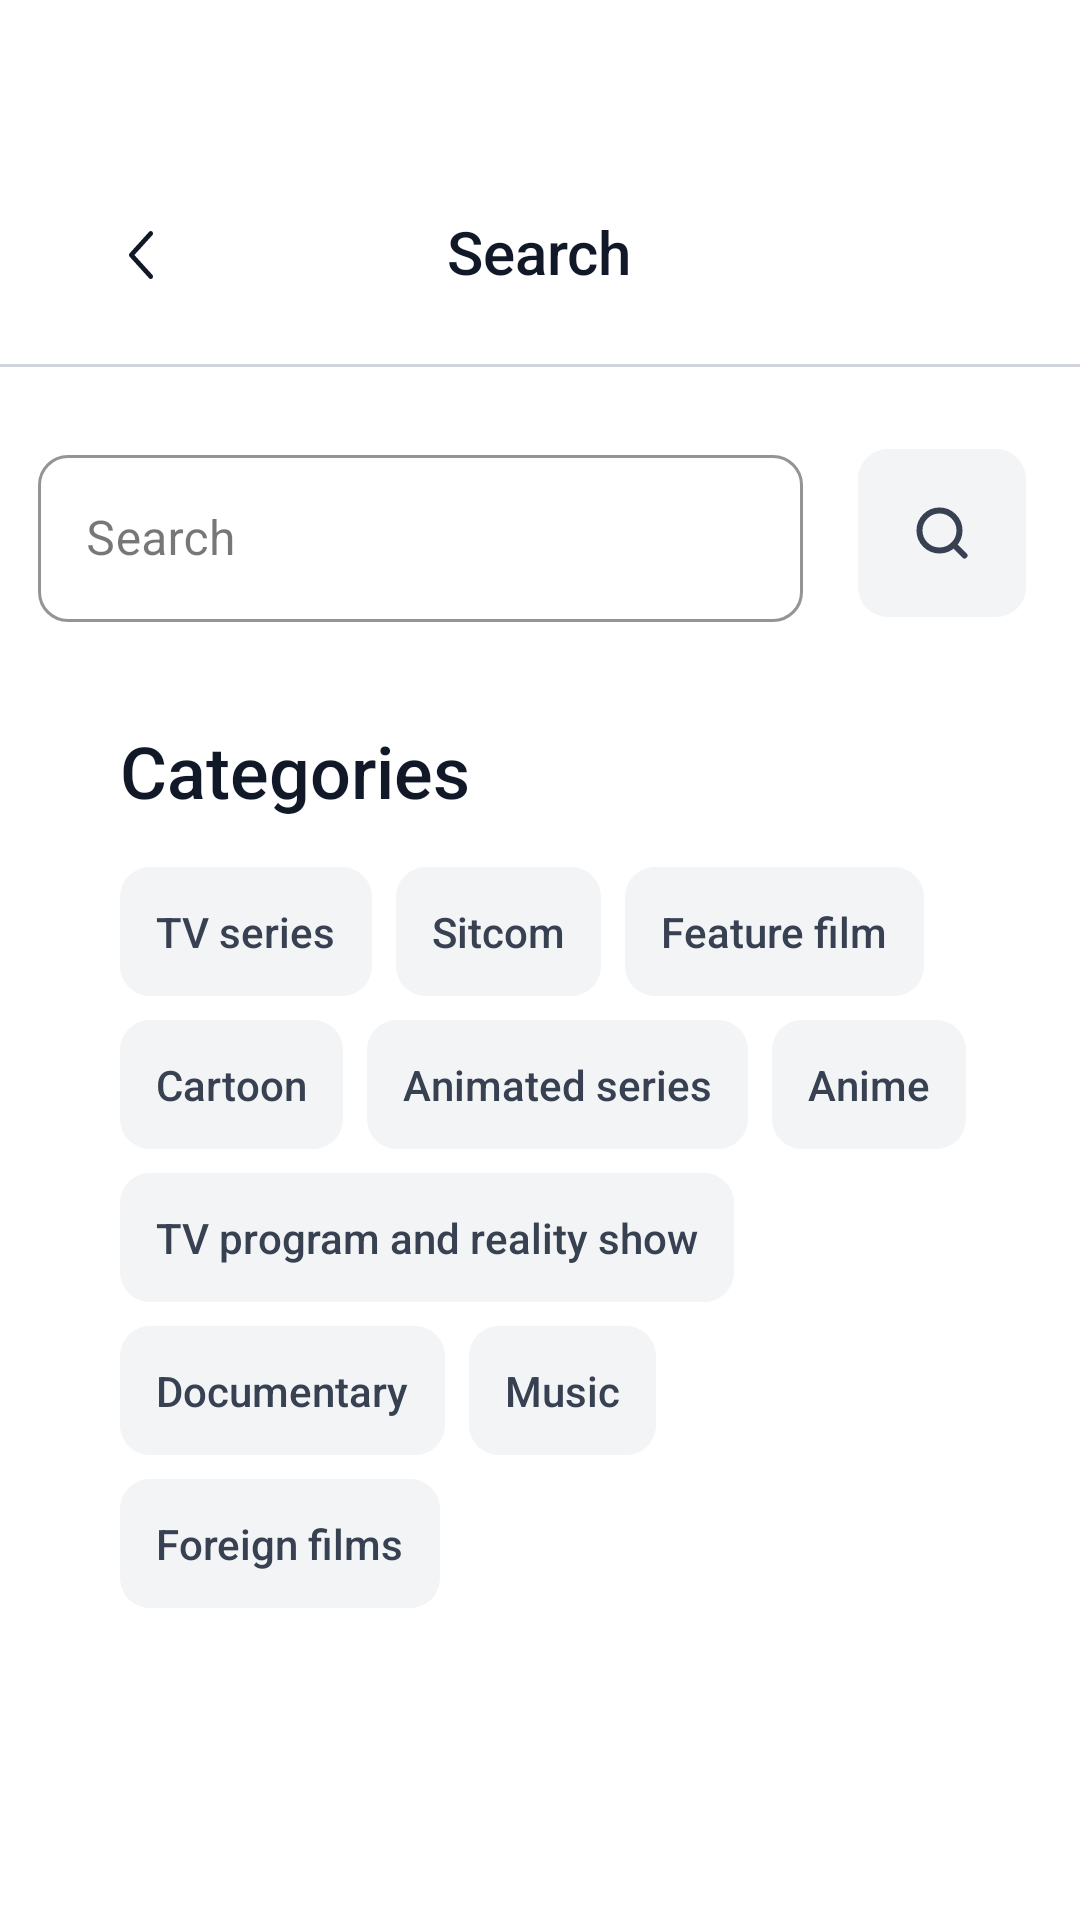

This screen was rendered from an Android layout file. Write that file and the resources it references.
<!-- AndroidManifest.xml: application theme Theme.Ozhinshe -->
<!-- res/layout/fragment_search.xml -->
<?xml version="1.0" encoding="utf-8"?>
<LinearLayout xmlns:android="http://schemas.android.com/apk/res/android"
    xmlns:app="http://schemas.android.com/apk/res-auto"
    xmlns:tools="http://schemas.android.com/tools"
    android:layout_width="match_parent"
    android:layout_height="match_parent"
    style="@style/Background"
    android:orientation="vertical"
    tools:context=".presentation.basic.SearchFragment">

    <ImageButton
        android:id="@+id/imageButton"
        android:layout_width="50dp"
        android:layout_height="50dp"
        android:layout_marginStart="22dp"
        android:layout_marginTop="60dp"
        android:background="@android:color/transparent"
        android:contentDescription="@string/otkizu"
        android:padding="0dp"
        android:src="@drawable/back2"
        tools:ignore="MissingConstraints" />

    <TextView
        android:id="@+id/cvMovieName"
        android:layout_width="wrap_content"
        android:layout_height="wrap_content"
        android:layout_gravity="center"
        android:layout_marginTop="-40dp"
        android:fontFamily="sans-serif-medium"
        android:text="@string/izdeu"
        style="@style/Head"
        android:textSize="20sp" />

    <View
        android:layout_width="match_parent"
        android:layout_height="1dp"
        android:layout_marginVertical="24dp"
        style="@style/InputBolim" />

    <com.google.android.material.textfield.TextInputLayout
        android:id="@+id/searchBtn_text"
        android:layout_width="255dp"
        android:layout_height="wrap_content"
        android:layout_gravity="center"
        android:layout_marginStart="-40dp"
        style="@style/CustomTextInputLayout2">
        <com.google.android.material.textfield.TextInputEditText

            android:layout_width="match_parent"
            android:layout_height="wrap_content"
            android:hint="@string/izdeu"
            style="@style/Head"
            android:textColorHint="@color/undersalem" />
    </com.google.android.material.textfield.TextInputLayout>
    <ImageButton
        android:id="@+id/search_Btn_icon"
        android:layout_width="56dp"
        android:layout_height="56dp"
        android:layout_gravity="center"
        android:layout_marginStart="134dp"
        android:layout_marginTop="-58dp"
        android:background="@drawable/input_background"
        android:backgroundTint="?attr/colorOnPrimaryFixedVariant"
        android:contentDescription="@string/in_trend"
        android:src="@drawable/group" />

    <TextView
        android:id="@+id/sanat_izdeu"
        android:layout_width="wrap_content"
        android:layout_height="wrap_content"
        android:layout_marginStart="40dp"
        android:layout_marginTop="35dp"
        android:fontFamily="sans-serif-medium"
        android:text="@string/sanattar"
        style="@style/Head"
        android:textSize="24sp" />

    <RelativeLayout
        android:id="@+id/relativeLayout"
        android:layout_width="match_parent"
        android:layout_height="wrap_content"
        android:layout_marginStart="40dp"
        android:layout_marginTop="16dp">
        <TextView
            android:id="@+id/telehikaya"
            android:layout_width="wrap_content"
            android:layout_height="wrap_content"
            android:background="@drawable/search_strings"
            style="@style/Sanattar"
            android:fontFamily="sans-serif-medium"
            android:padding="12dp"
            android:text="@string/telehikaya"
            android:textSize="14sp" />
        <TextView
            android:id="@+id/seatcom"
            android:layout_width="wrap_content"
            android:layout_height="wrap_content"
            android:layout_marginStart="8dp"
            android:layout_toEndOf="@id/telehikaya"
            android:background="@drawable/search_strings"
            style="@style/Sanattar"
            android:fontFamily="sans-serif-medium"
            android:padding="12dp"
            android:text="@string/seatcom"
            android:textSize="14sp" />
        <TextView
            android:id="@+id/korkem"
            android:layout_width="wrap_content"
            android:layout_height="wrap_content"
            android:layout_marginStart="8dp"
            android:layout_toEndOf="@id/seatcom"
            android:background="@drawable/search_strings"
            style="@style/Sanattar"
            android:fontFamily="sans-serif-medium"
            android:padding="12dp"
            android:text="@string/korkem"
            android:textSize="14sp" />
        <TextView
            android:id="@+id/multfilm"
            android:layout_width="wrap_content"
            android:layout_height="wrap_content"
            android:layout_below="@id/seatcom"
            android:layout_marginTop="8dp"
            android:background="@drawable/search_strings"
            style="@style/Sanattar"
            android:fontFamily="sans-serif-medium"
            android:padding="12dp"
            android:text="@string/multfilm"
            android:textSize="14sp" />
        <TextView
            android:id="@+id/multserial"
            android:layout_width="wrap_content"
            android:layout_height="wrap_content"
            android:layout_below="@id/seatcom"
            android:layout_margin="8dp"
            android:layout_toEndOf="@id/multfilm"
            android:background="@drawable/search_strings"
            style="@style/Sanattar"
            android:fontFamily="sans-serif-medium"
            android:padding="12dp"
            android:text="@string/multserial"
            android:textSize="14sp" />
        <TextView
            android:id="@+id/anime"
            android:layout_width="wrap_content"
            android:layout_height="wrap_content"
            android:layout_below="@id/korkem"
            android:layout_marginTop="8dp"
            android:layout_toEndOf="@id/multserial"
            android:background="@drawable/search_strings"
            style="@style/Sanattar"
            android:fontFamily="sans-serif-medium"
            android:padding="12dp"
            android:text="@string/anime"
            android:textSize="14sp" />
        <TextView
            android:id="@+id/tv_and_show"
            android:layout_width="wrap_content"
            android:layout_height="wrap_content"
            android:layout_below="@id/multserial"
            android:background="@drawable/search_strings"
            style="@style/Sanattar"
            android:fontFamily="sans-serif-medium"
            android:padding="12dp"
            android:text="@string/tv_and_show"
            android:textSize="14sp" />
        <TextView
            android:id="@+id/derekti"
            android:layout_width="wrap_content"
            android:layout_height="wrap_content"
            android:layout_below="@id/tv_and_show"
            android:layout_marginTop="8dp"
            android:background="@drawable/search_strings"
            style="@style/Sanattar"
            android:fontFamily="sans-serif-medium"
            android:padding="12dp"
            android:text="@string/derekti"
            android:textSize="14sp" />
        <TextView
            android:id="@+id/music"
            android:layout_width="wrap_content"
            android:layout_height="wrap_content"
            android:layout_below="@id/tv_and_show"
            android:layout_margin="8dp"
            android:layout_toEndOf="@id/derekti"
            android:background="@drawable/search_strings"
            style="@style/Sanattar"
            android:fontFamily="sans-serif-medium"
            android:padding="12dp"
            android:text="@string/music"
            android:textSize="14sp" />
        <TextView
            android:id="@+id/shetel"
            android:layout_width="wrap_content"
            android:layout_height="wrap_content"
            android:layout_below="@id/derekti"
            android:layout_marginTop="8dp"
            android:background="@drawable/search_strings"
            style="@style/Sanattar"
            android:fontFamily="sans-serif-medium"
            android:padding="12dp"
            android:text="@string/shetel"
            android:textSize="14sp" />
    </RelativeLayout>
    <androidx.recyclerview.widget.RecyclerView
        android:id="@+id/rcView"
        android:visibility="gone"
        android:layout_marginTop="20dp"
        android:layout_marginHorizontal="40dp"
        android:layout_width="match_parent"
        android:layout_height="wrap_content"/>

</LinearLayout>
<!-- resources referenced by this layout -->
<resources>
  <color name="undersalem">#9CA3AF</color>
  <!-- drawable back2 (drawable) -->
  <vector xmlns:android="http://schemas.android.com/apk/res/android"
      android:width="8dp"
      android:height="16dp"
      android:viewportWidth="8"
      android:viewportHeight="16">
    <path
        android:pathData="M7.781,0.241C8.046,0.533 8.07,0.991 7.854,1.313L7.781,1.405L1.801,8L7.781,14.595C8.046,14.887 8.07,15.344 7.854,15.667L7.781,15.759C7.516,16.051 7.102,16.078 6.81,15.839L6.726,15.759L0.219,8.582C-0.046,8.29 -0.07,7.833 0.146,7.51L0.219,7.418L6.726,0.241C7.017,-0.08 7.49,-0.08 7.781,0.241Z"
        android:fillColor="?attr/colorOnPrimary"/>
  </vector>
  <!-- drawable input_background (drawable) -->
  <?xml version="1.0" encoding="utf-8"?>
  <shape xmlns:android="http://schemas.android.com/apk/res/android"
      android:shape="rectangle">
      <corners android:radius="10dp"/>
      <stroke
          android:width="0dp"/>
  </shape>
  <!-- drawable search_strings (drawable) -->
  <?xml version="1.0" encoding="utf-8"?>
  <shape xmlns:android="http://schemas.android.com/apk/res/android"
      android:shape="rectangle">
      <corners android:radius="10dp"/>
      <stroke
          android:width="0dp"/>
  
  </shape>
  <string name="anime">Anime</string>
  <string name="derekti">Documentary</string>
  <string name="in_trend">Trending</string>
  <string name="izdeu">Search</string>
  <string name="korkem">Feature film</string>
  <string name="multfilm">Cartoon</string>
  <string name="multserial">Animated series</string>
  <string name="music">Music</string>
  <string name="otkizu">Skip</string>
  <string name="sanattar">Categories</string>
  <string name="seatcom">Sitcom</string>
  <string name="shetel">Foreign films</string>
  <string name="telehikaya">TV series</string>
  <string name="tv_and_show">TV program and reality show</string>
  <style name="Background">
          <item name="android:background">@color/white</item>
      </style>
  <style name="CustomTextInputLayout2" parent="Widget.MaterialComponents.TextInputLayout.OutlinedBox">
          <item name="boxStrokeColor">@color/authborder</item>
          <item name="boxCornerRadiusBottomEnd">10dp</item>
          <item name="boxCornerRadiusBottomStart">10dp</item>
          <item name="boxCornerRadiusTopEnd">10dp</item>
          <item name="boxCornerRadiusTopStart">10dp</item>
          <item name="endIconDrawable">@drawable/union</item>
          <item name="endIconMode">clear_text</item>
      </style>
  <style name="Head">
          <item name="android:textColor">@color/background</item>
      </style>
  <style name="InputBolim">
          <item name="android:background">@color/view</item>
      </style>
  <style name="Sanattar">
          <item name="android:textColor">@color/border</item>
          <item name="android:backgroundTint">@color/back</item>
      </style>
  <style name="Theme.Ozhinshe" parent="Base.Theme.Ozhinshe" />
  <color name="white">#FFFFFFFF</color>
  <color name="authborder">#E5EBF0</color>
  <color name="background">#111827</color>
  <color name="view">#D1D5DB</color>
  <color name="border">#374151</color>
  <color name="back">#F3F4F6</color>
  <style name="Base.Theme.Ozhinshe" parent="Theme.Material3.DayNight.NoActionBar">
          
          
          <item name="colorOnPrimary">@color/background</item>
          <item name="colorOnBackground">@color/white</item>
          <item name="colorOnSecondary">@color/view</item>
          <item name="colorOnTertiary">@color/view</item>
          <item name="colorOnPrimaryContainer">@color/input</item>
          <item name="colorOnPrimaryFixed">@color/back</item>
          <item name="colorOnPrimaryFixedVariant">@color/back</item>
          <item name="colorOnPrimarySurface">@color/border</item>
          <item name="colorOnSecondaryContainer">@color/zhinshe</item>
      </style>
  <color name="input">#1C2431</color>
  <color name="zhinshe">#F8EEFF</color>
</resources>
